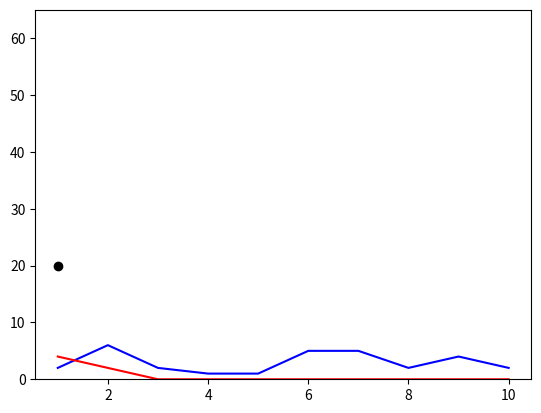

The script that saved this image:
import numpy as np
import matplotlib.pyplot as plt

xAxis = np.array([1,2,3,4,5,6,7,8,9,10])

gaussian2D = ([4,2,0,0,0,0,0,0,0,0],
              [4,4,2,0,0,0,0,0,0,0], 
              [2,4,4,2,0,0,0,0,0,0],
              [0,2,4,4,2,0,0,0,0,0],
              [0,0,2,4,5,4,2,0,0,0],
              [0,0,0,1,2,4,5,4,2,0],
              [0,0,0,1,1,2,4,5,2,0],
              [0,0,0,0,1,1,2,4,5,2],
              [0,0,0,0,0,1,2,3,4,5],
              [0,0,0,0,0,0,1,2,3,4],)

gaussian2D = np.array(gaussian2D)


signal = np.array([2,6,2,1,1,5,5,2,4,2])
    
def plotPoint(sig, gaussian2D):
    output = []
    for gaussian in gaussian2D:

        output.append(np.dot(sig, gaussian))

    return output



convolutionArray = plotPoint(signal, gaussian2D)

plt.plot(xAxis, signal, color = "blue")
plt.plot(xAxis, gaussian2D[0], color="red")
plt.plot(xAxis[0], convolutionArray[0], color="black", marker='o')

plt.ylim(0,65)

plt.show()